The GitHub repository rickyreyes10/ResNet50_transfer_learning_with_Soccer_Dataset contains a labelled image folder "dataset" with 10 categories: soccer ball, soccer boots cleat, soccer goal net, soccer goalkeeper glove, soccer indoor soccer shoe, soccer jersey, soccer pants, soccer shin pads, soccer socks, soccer turf shoe. Examples follow, each with its label.

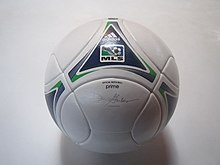
Label: soccer ball

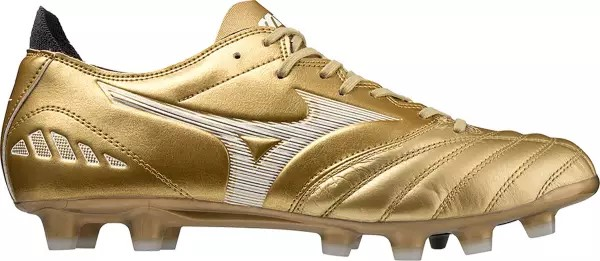
Label: soccer boots cleat

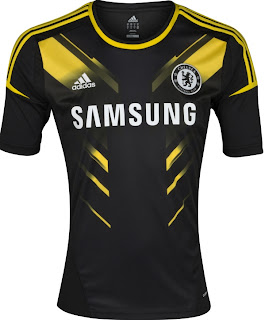
Label: soccer jersey

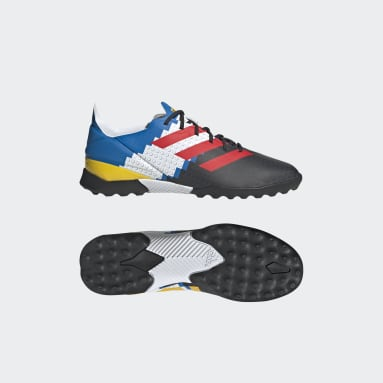
Label: soccer turf shoe

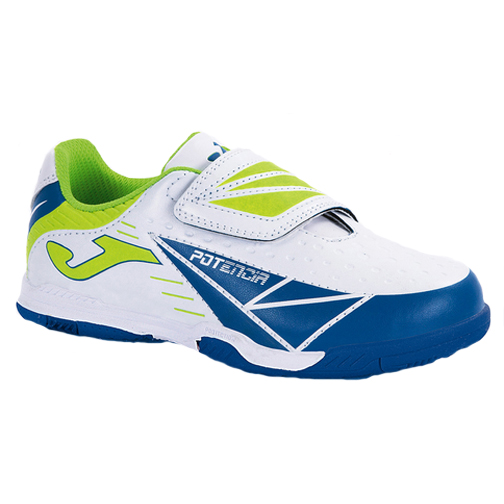
Label: soccer indoor soccer shoe

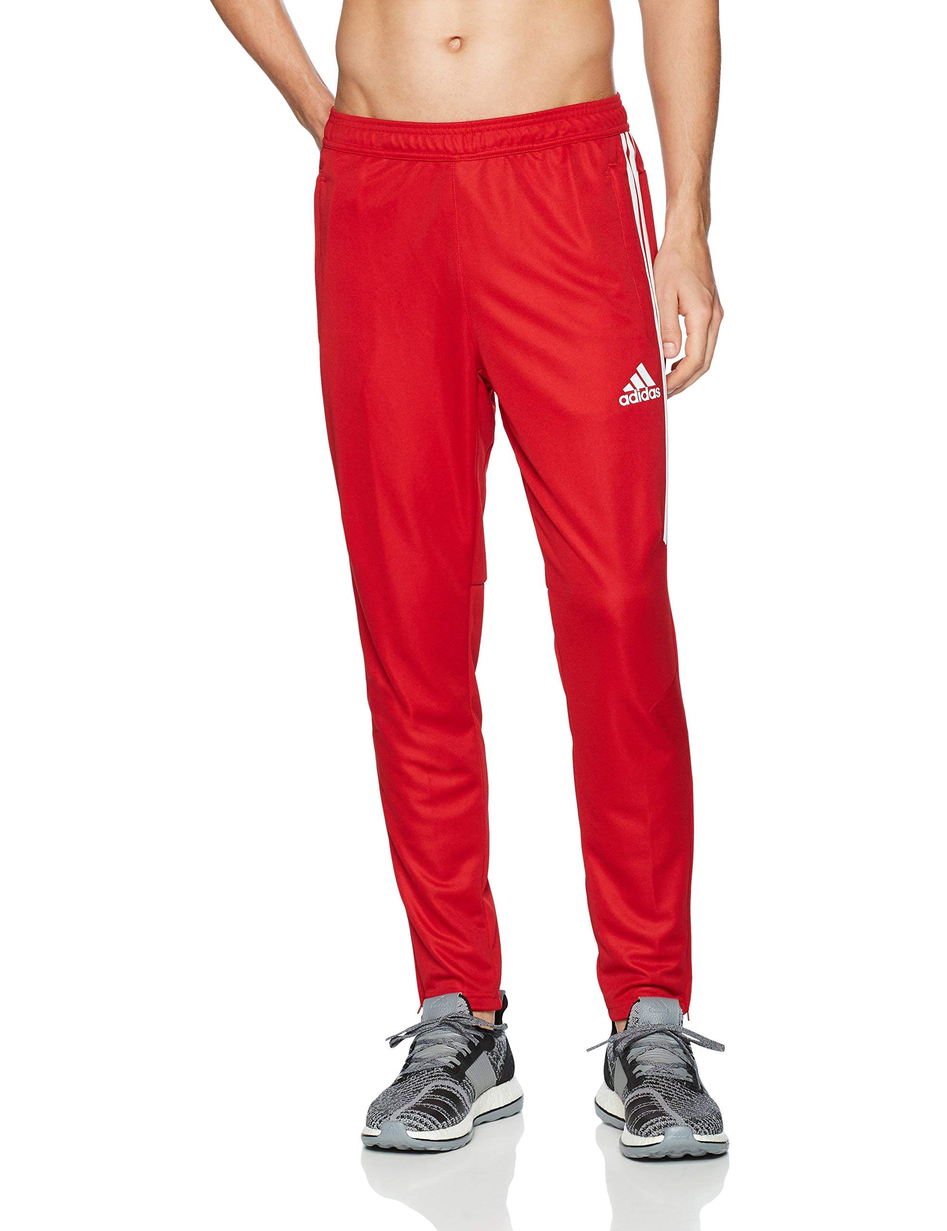
Label: soccer pants
